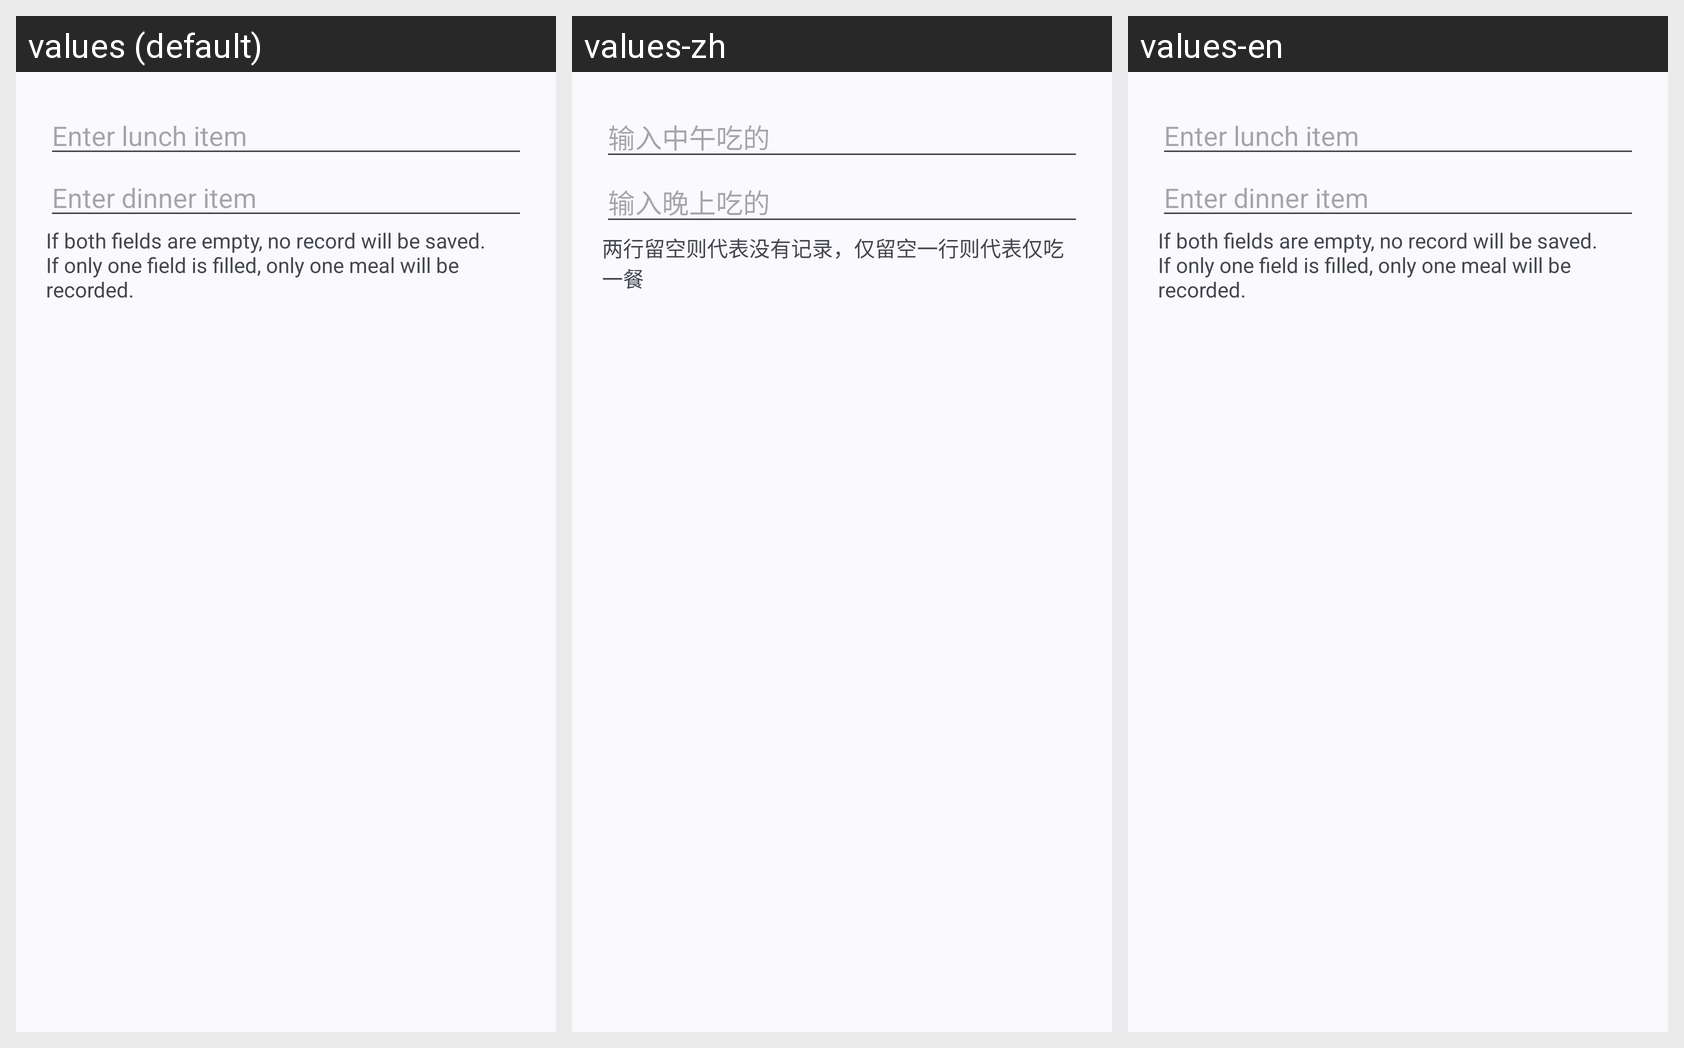

Locale-by-locale string values for the Android screen shown in this grid:
Android screen res/layout/history_dialog.xml rendered under 3 locales, left to right: values (default), values-zh, values-en. Device: Nexus 5 (rendered at 1080×1920; each locale shown at half size, 540×960, under a caption strip naming it); theme Theme.TodayToEat.
Strings drawn on this screen, with the default value and each locale's value (text and hints the layout hard-codes, and strings that could not be matched under every locale, appear in the picture but are not listed):

history_change_am
  values: Enter lunch item
  values-zh: 输入中午吃的
  values-en: Enter lunch item

history_change_pm
  values: Enter dinner item
  values-zh: 输入晚上吃的
  values-en: Enter dinner item

history_change_notice
  values: If both fields are empty, no record will be saved. If only one field is filled, only one meal will be recorded.
  values-zh: 两行留空则代表没有记录，仅留空一行则代表仅吃一餐
  values-en: If both fields are empty, no record will be saved. If only one field is filled, only one meal will be recorded.
